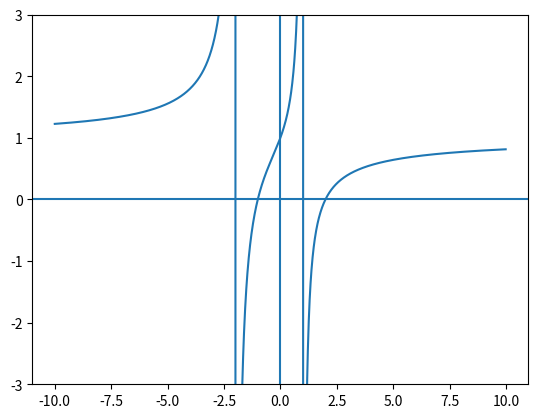

Write Python code to recreate this figure.
import matplotlib.pyplot as plt
import numpy as np

plt.axhline(0)
plt.axvline(0)

x = np.arange(-10, 10, 0.01)
plt.ylim(-3,3)
plt.plot(x,((x + 1)*(x - 2))/((x - 1)*(x + 2)))

plt.show()
